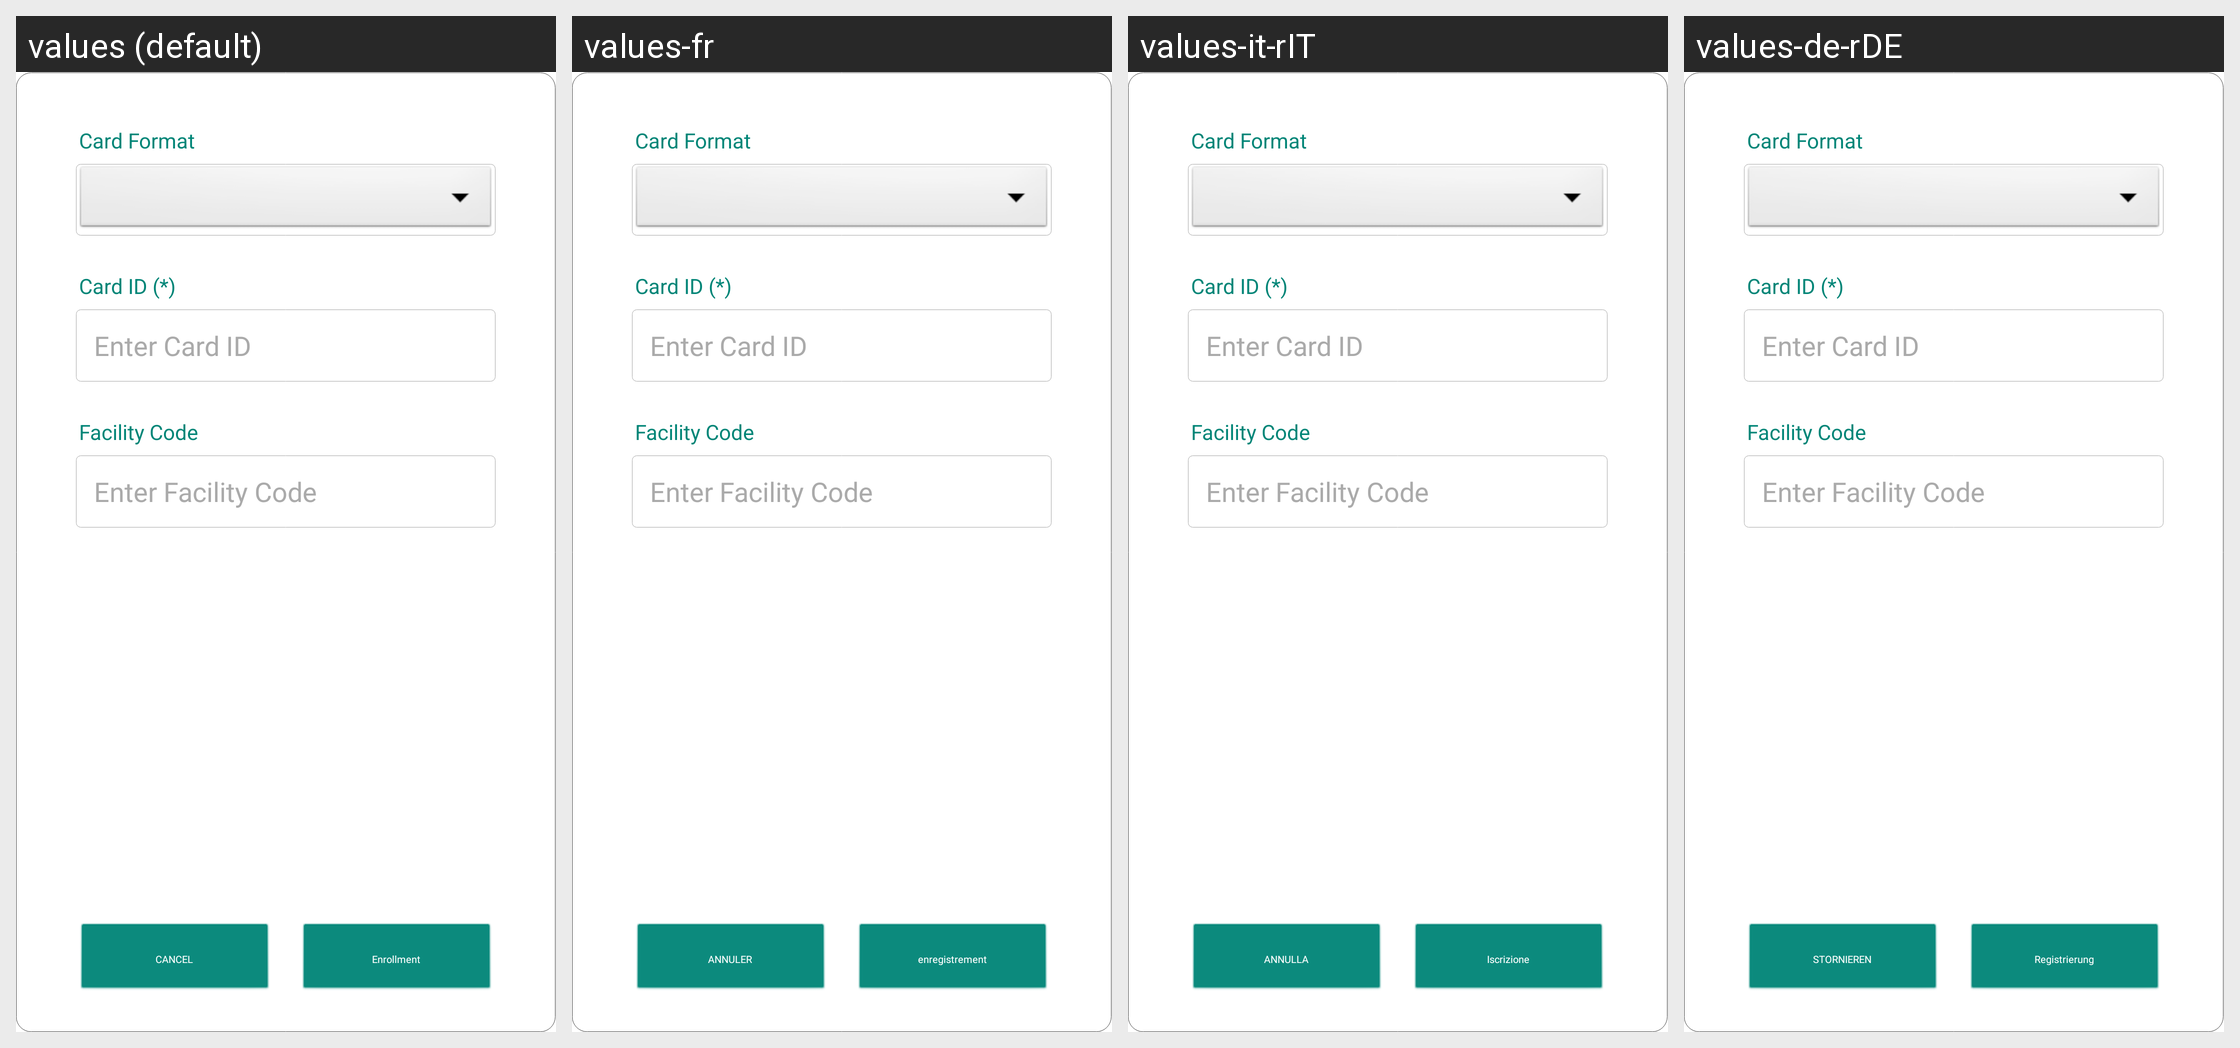

For this localized Android screen grid, give each drawn string resource with its value in every locale shown.
Android screen res/layout/dialog_card_enroll_manual.xml rendered under 4 locales, left to right: values (default), values-fr, values-it-rIT, values-de-rDE. Device: Nexus 5 (rendered at 1080×1920; each locale shown at half size, 540×960, under a caption strip naming it); theme AppTheme.
Other locales in the repository, not shown: values-ar, values-en, values-es-rES, values-ja-rJP, values-ko, values-pt, values-tr, values-zh-rCN, values-zh-rTW.
Strings drawn on this screen, with the default value and each locale's value (text and hints the layout hard-codes, and strings that could not be matched under every locale, appear in the picture but are not listed):

card_format
  values: Card Format
  values-fr: Card Format  [not translated; the default value is used]
  values-it-rIT: Card Format  [not translated; the default value is used]
  values-de-rDE: Card Format  [not translated; the default value is used]

enter_card_id
  values: Enter Card ID
  values-fr: Enter Card ID  [not translated; the default value is used]
  values-it-rIT: Enter Card ID  [not translated; the default value is used]
  values-de-rDE: Enter Card ID  [not translated; the default value is used]

card_facility_code
  values: Facility Code
  values-fr: Facility Code  [not translated; the default value is used]
  values-it-rIT: Facility Code  [not translated; the default value is used]
  values-de-rDE: Facility Code  [not translated; the default value is used]

enter_facility_code
  values: Enter Facility Code
  values-fr: Enter Facility Code  [not translated; the default value is used]
  values-it-rIT: Enter Facility Code  [not translated; the default value is used]
  values-de-rDE: Enter Facility Code  [not translated; the default value is used]

cancel
  values: CANCEL
  values-fr: ANNULER
  values-it-rIT: ANNULLA
  values-de-rDE:  STORNIEREN 

enroll
  values: Enrollment
  values-fr: enregistrement
  values-it-rIT: Iscrizione
  values-de-rDE: Registrierung
